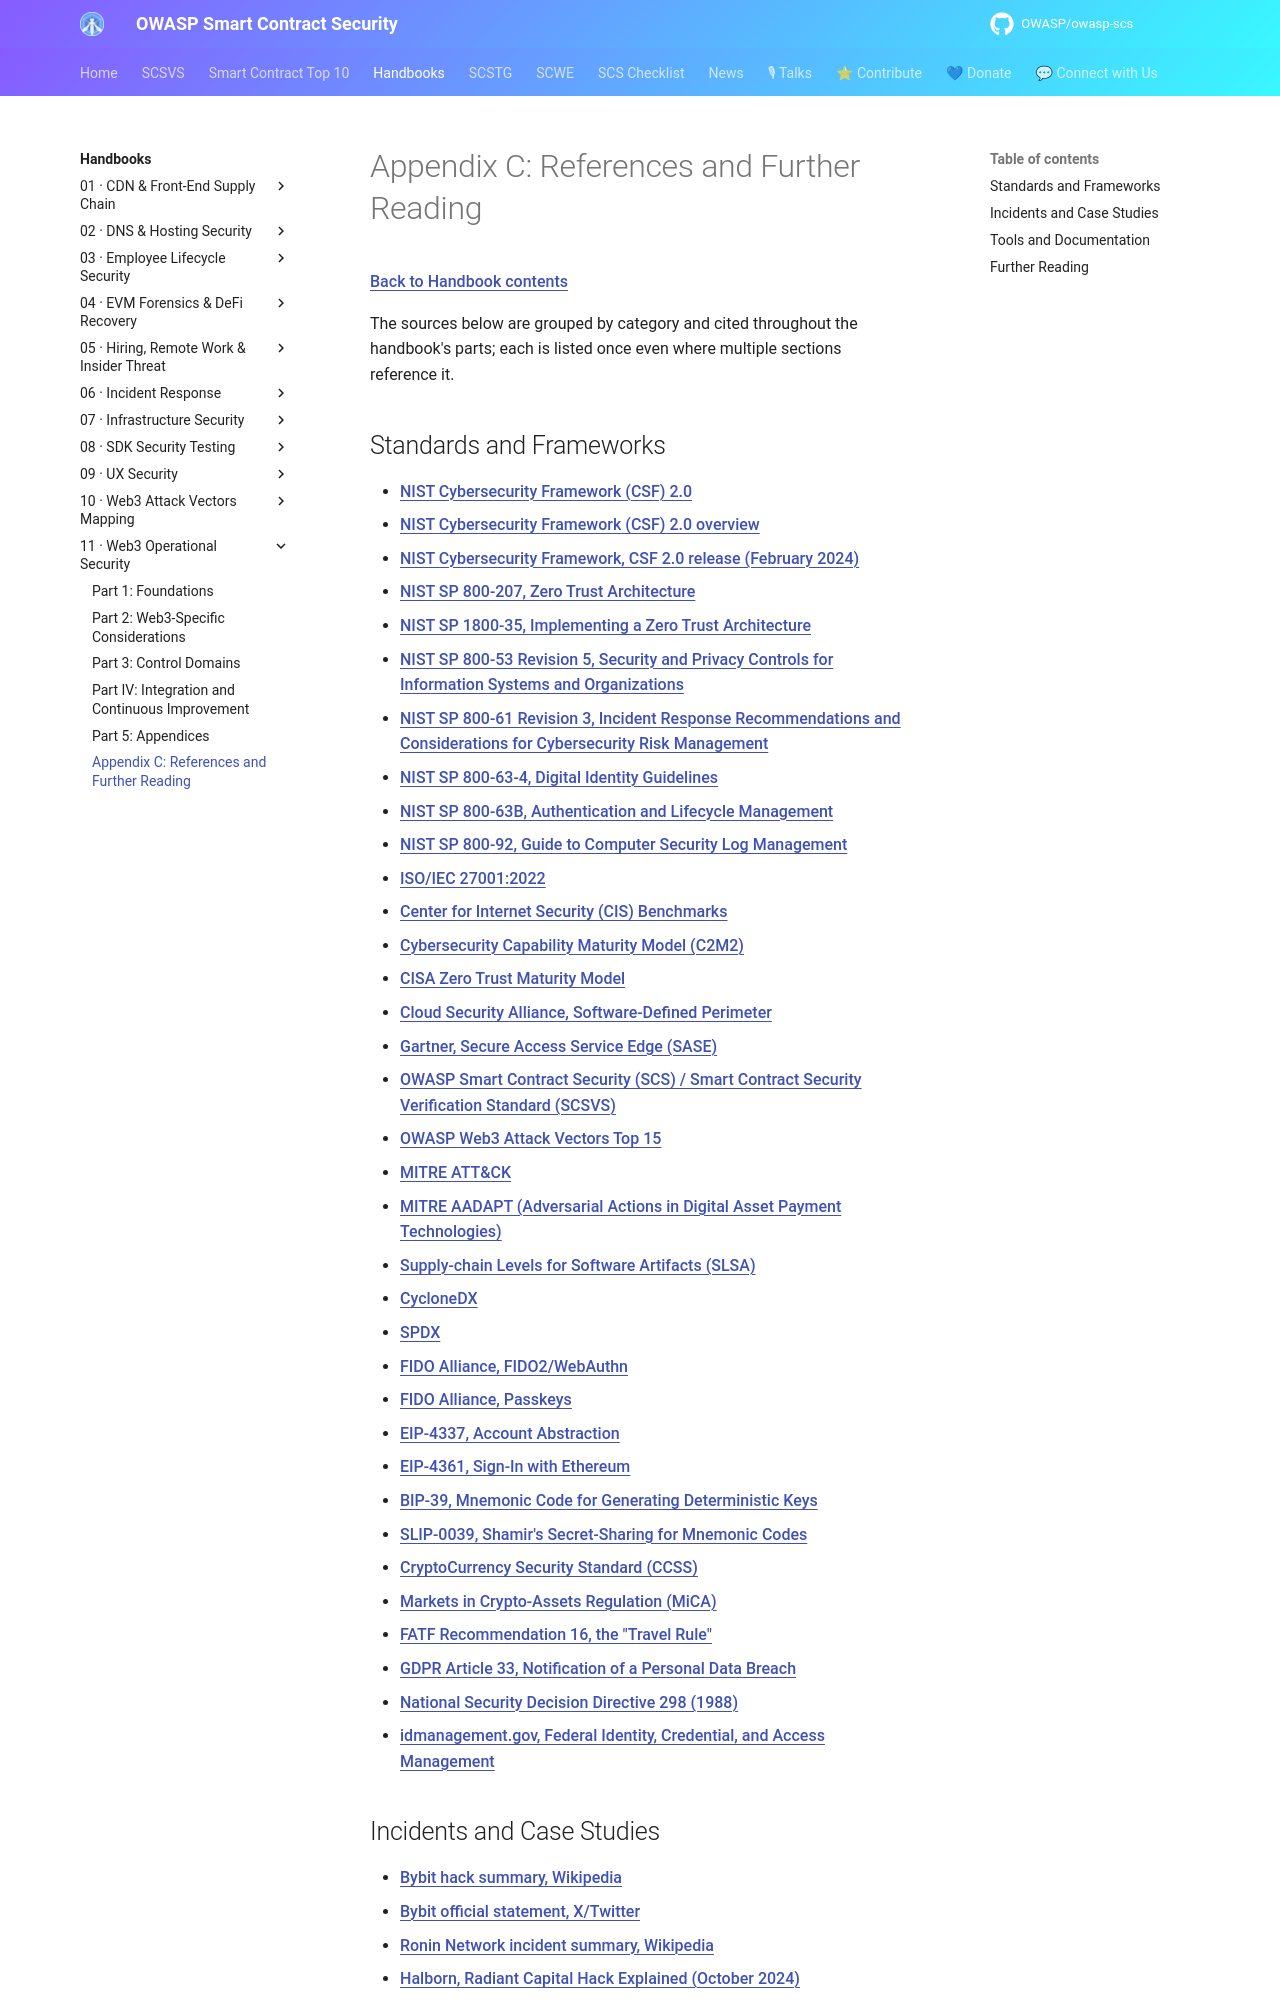

repository: OWASP/owasp-scs · page: handbooks/11-opsec-in-web3/references/index.html · generator: mkdocs

# Appendix C: References and Further Reading

[Back to Handbook contents](index.md)

The sources below are grouped by category and cited throughout the handbook's parts; each is listed once even where multiple sections reference it.

## Standards and Frameworks

- [NIST Cybersecurity Framework (CSF) 2.0](https://csrc.nist.gov/pubs/cswp/29/the-nist-cybersecurity-framework-csf-20/final)
- [NIST Cybersecurity Framework (CSF) 2.0 overview](https://www.nist.gov/cyberframework)
- [NIST Cybersecurity Framework, CSF 2.0 release (February 2024)](https://www.nist.gov/news-events/news/2024/02/nist-releases-version-20-landmark-cybersecurity-framework)
- [NIST SP 800-207, Zero Trust Architecture](https://csrc.nist.gov/pubs/sp/800/207/final)
- [NIST SP 1800-35, Implementing a Zero Trust Architecture](https://csrc.nist.gov/pubs/sp/1800/35/final)
- [NIST SP 800-53 Revision 5, Security and Privacy Controls for Information Systems and Organizations](https://csrc.nist.gov/pubs/sp/800/53/r5/upd1/final)
- [NIST SP 800-61 Revision 3, Incident Response Recommendations and Considerations for Cybersecurity Risk Management](https://csrc.nist.gov/pubs/sp/800/61/r3/final)
- [NIST SP 800-63-4, Digital Identity Guidelines](https://csrc.nist.gov/pubs/sp/800/63/4/final)
- [NIST SP 800-63B, Authentication and Lifecycle Management](https://pages.nist.gov/800-63-3/sp800-63b.html)
- [NIST SP 800-92, Guide to Computer Security Log Management](https://csrc.nist.gov/pubs/sp/800/92/final)
- [ISO/IEC 27001:2022](https://www.iso.org/standard/27001)
- [Center for Internet Security (CIS) Benchmarks](https://www.cisecurity.org/cis-benchmarks)
- [Cybersecurity Capability Maturity Model (C2M2)](https://www.energy.gov/ceser/cybersecurity-capability-maturity-model-c2m2)
- [CISA Zero Trust Maturity Model](https://www.cisa.gov/zero-trust-maturity-model)
- [Cloud Security Alliance, Software-Defined Perimeter](https://cloudsecurityalliance.org/research/topics/software-defined-perimeter/)
- [Gartner, Secure Access Service Edge (SASE)](https://www.gartner.com/en/information-technology/glossary/secure-access-service-edge-sase)
- [OWASP Smart Contract Security (SCS) / Smart Contract Security Verification Standard (SCSVS)](https://scs.owasp.org/)
- [OWASP Web3 Attack Vectors Top 15](https://scs.owasp.org/sctop10/Web3-Attack-Vectors-Top15/)
- [MITRE ATT&CK](https://attack.mitre.org/)
- [MITRE AADAPT (Adversarial Actions in Digital Asset Payment Technologies)](https://aadapt.mitre.org/)
- [Supply-chain Levels for Software Artifacts (SLSA)](https://slsa.dev/)
- [CycloneDX](https://cyclonedx.org/)
- [SPDX](https://spdx.dev/)
- [FIDO Alliance, FIDO2/WebAuthn](https://fidoalliance.org/fido2/)
- [FIDO Alliance, Passkeys](https://fidoalliance.org/passkeys/)
- [EIP-4337, Account Abstraction](https://eips.ethereum.org/EIPS/eip-4337)
- [EIP-4361, Sign-In with Ethereum](https://eips.ethereum.org/EIPS/eip-4361)
- [BIP-39, Mnemonic Code for Generating Deterministic Keys](https://github.com/bitcoin/bips/blob/master/bip-0039.mediawiki)
- [SLIP-0039, Shamir's Secret-Sharing for Mnemonic Codes](https://github.com/satoshilabs/slips/blob/master/slip-0039.md)
- [CryptoCurrency Security Standard (CCSS)](https://cryptoconsortium.org/)
- [Markets in Crypto-Assets Regulation (MiCA)](https://www.esma.europa.eu/esmas-activities/digital-finance-and-innovation/markets-crypto-assets-regulation-mica)
- [FATF Recommendation 16, the "Travel Rule"](https://www.fatf-gafi.org/en/topics/virtual-assets.html)
- [GDPR Article 33, Notification of a Personal Data Breach](https://gdpr-info.eu/art-33-gdpr/)
- [National Security Decision Directive 298 (1988)](https://irp.fas.org/offdocs/nsdd298.htm)
- [idmanagement.gov, Federal Identity, Credential, and Access Management](https://www.idmanagement.gov/)
